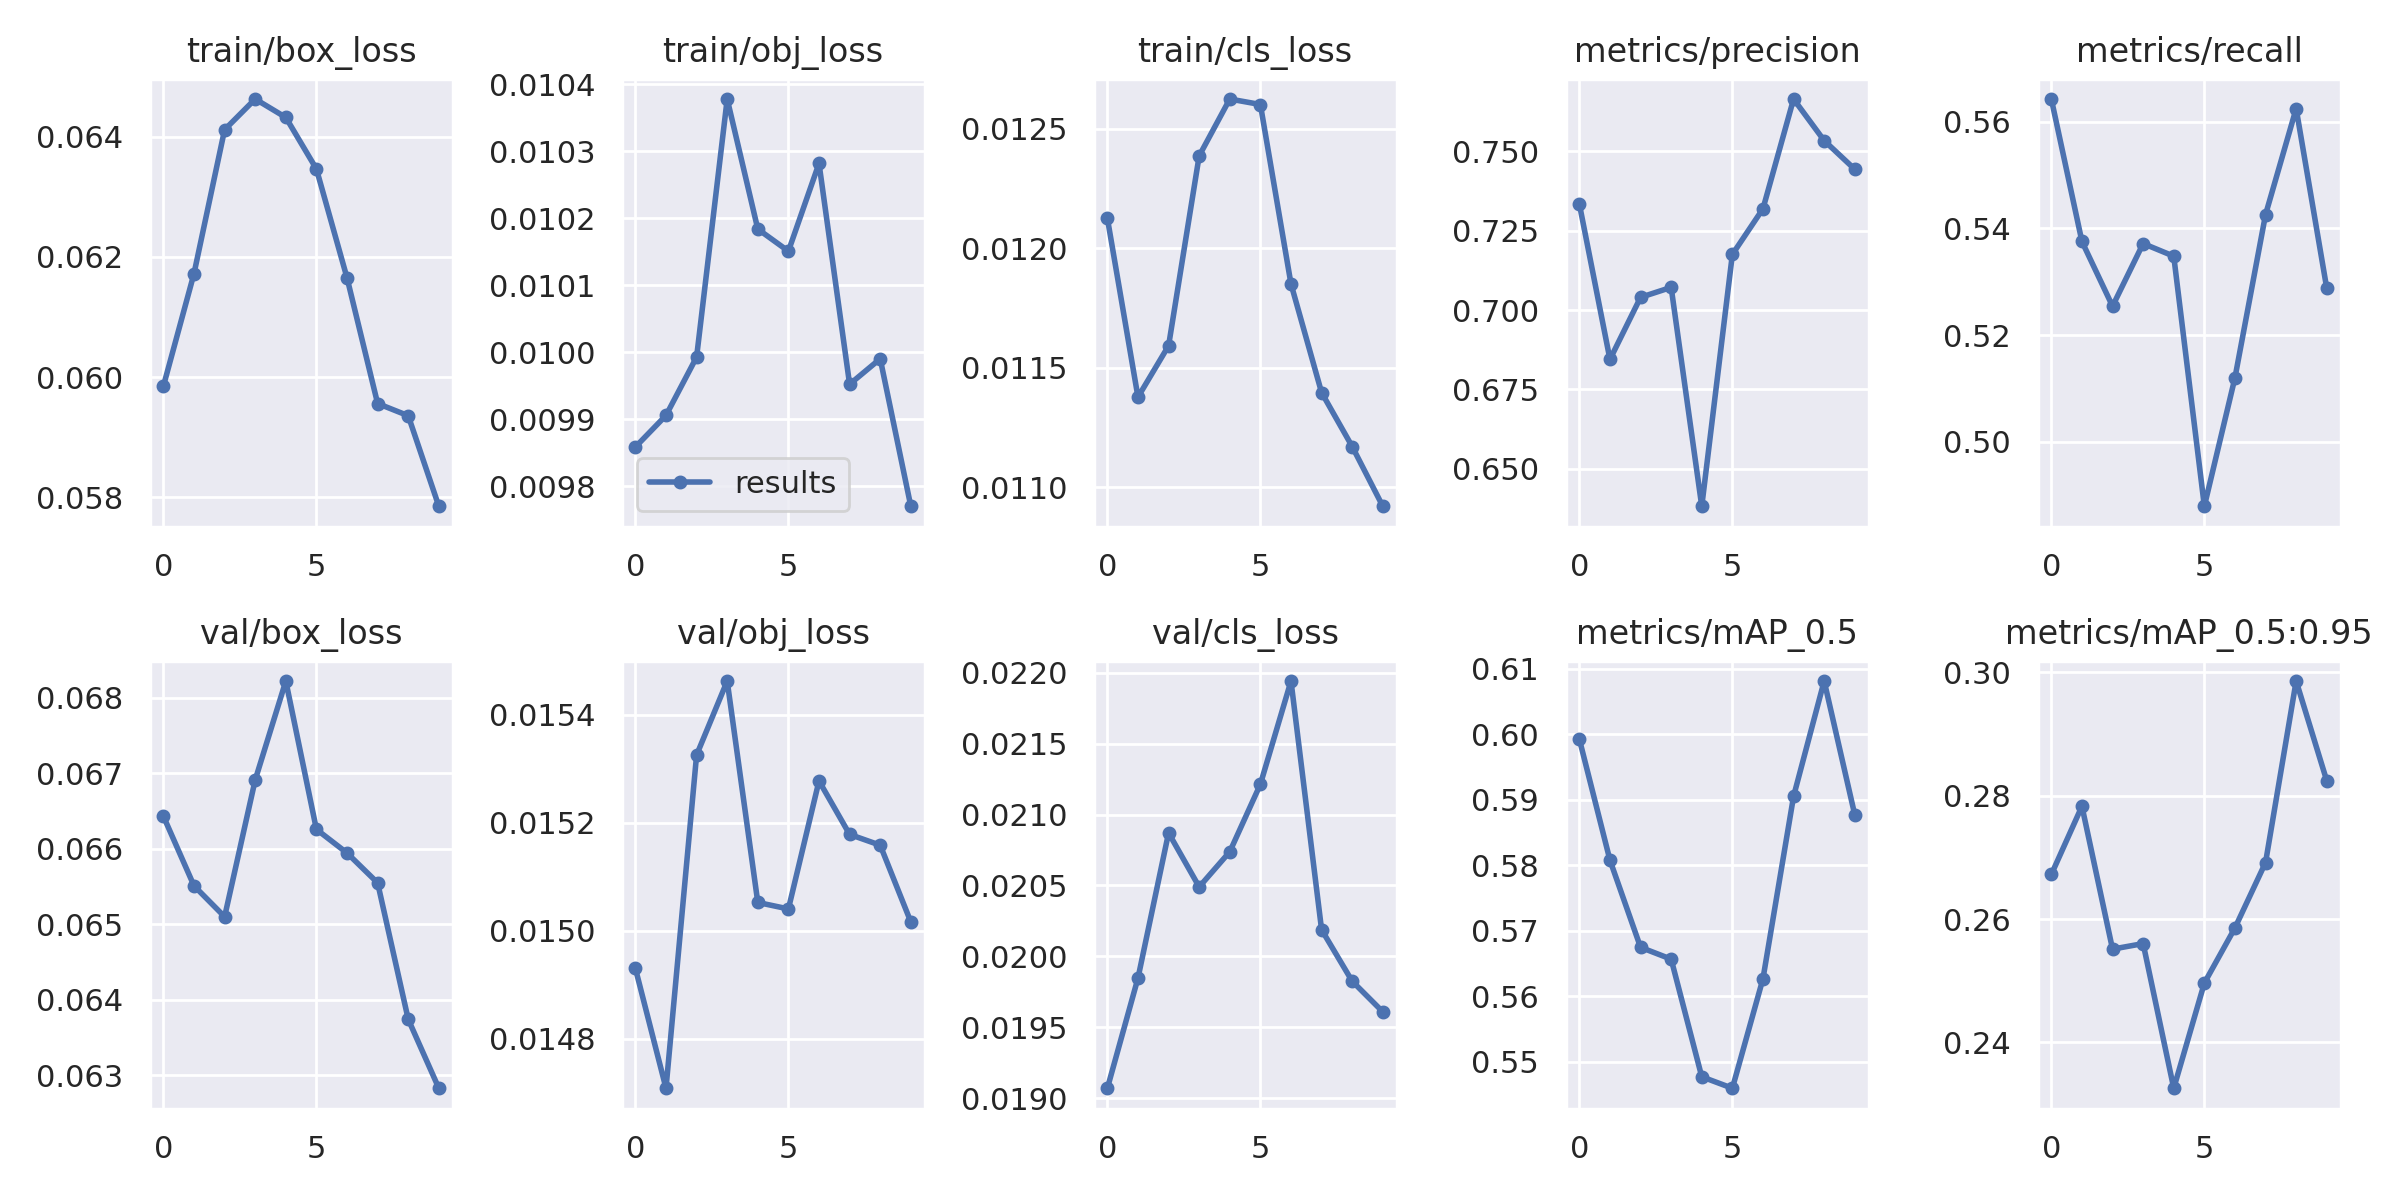

Source data for this figure (header and first rows):
epoch, train/box_loss, train/obj_loss, train/cls_loss, metrics/precision, metrics/recall, metrics/mAP_0.5, metrics/mAP_0.5:0.95, val/box_loss, val/obj_loss, val/cls_loss, x/lr0, x/lr1, x/lr2
0, 0.05985, 0.009859, 0.01213, 0.7334, 0.5643, 0.5993, 0.2672, 0.06643, 0.01493, 0.01907, 0.07012, 0.00332, 0.00332
1, 0.06172, 0.009906, 0.01138, 0.6844, 0.5375, 0.5808, 0.2783, 0.06551, 0.01471, 0.01985, 0.03946, 0.005995, 0.005995
2, 0.06411, 0.009993, 0.01159, 0.704, 0.5254, 0.5675, 0.2551, 0.0651, 0.01533, 0.02087, 0.008143, 0.008009, 0.008009
3, 0.06462, 0.01038, 0.01239, 0.7071, 0.5372, 0.5657, 0.256, 0.06691, 0.01546, 0.02049, 0.00703, 0.00703, 0.00703
4, 0.06432, 0.01018, 0.01263, 0.6381, 0.5348, 0.5477, 0.2326, 0.06822, 0.01505, 0.02074, 0.00703, 0.00703, 0.00703
5, 0.06346, 0.01015, 0.0126, 0.7175, 0.4879, 0.546, 0.2496, 0.06626, 0.01504, 0.02121, 0.00604, 0.00604, 0.00604
6, 0.06165, 0.01028, 0.01185, 0.7319, 0.512, 0.5627, 0.2586, 0.06595, 0.01528, 0.02194, 0.00505, 0.00505, 0.00505
7, 0.05956, 0.009952, 0.0114, 0.7665, 0.5426, 0.5905, 0.2692, 0.06555, 0.01518, 0.02019, 0.00406, 0.00406, 0.00406
8, 0.05936, 0.00999, 0.01117, 0.7534, 0.5625, 0.6081, 0.2986, 0.06374, 0.01516, 0.01982, 0.00307, 0.00307, 0.00307
9, 0.05785, 0.00977, 0.01092, 0.7443, 0.5288, 0.5877, 0.2824, 0.06283, 0.01502, 0.01961, 0.00208, 0.00208, 0.00208
